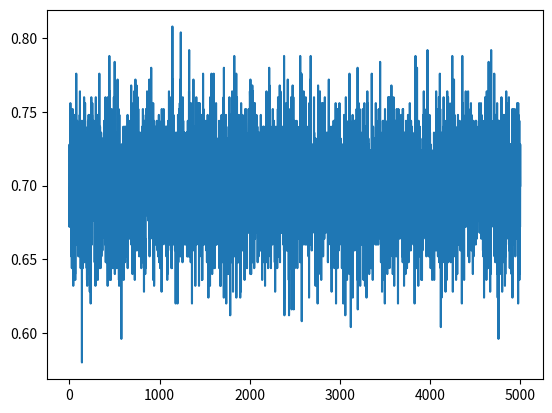
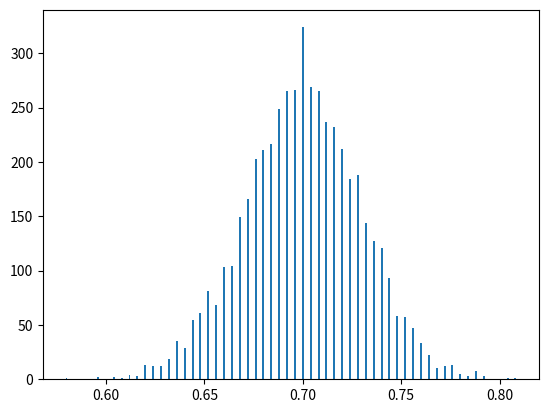

These charts were generated, in order, by the following Python code:
import random as rand
import matplotlib.pyplot as plt
import collections

p = 0.7
result = []
for n in range(5000):
    count_a = 0
    for i in range(250):
        a = rand.random()
        if a < p:
            count_a += 1
    result.append(count_a/(i+1))
d = collections.defaultdict(int)
for i in result:
    d[i]+=1
plt.figure(1)
plt.plot(result)
plt.figure(2)
plt.bar([i for i in d.keys()],[i for i in d.values()],width=0.001)
plt.show()